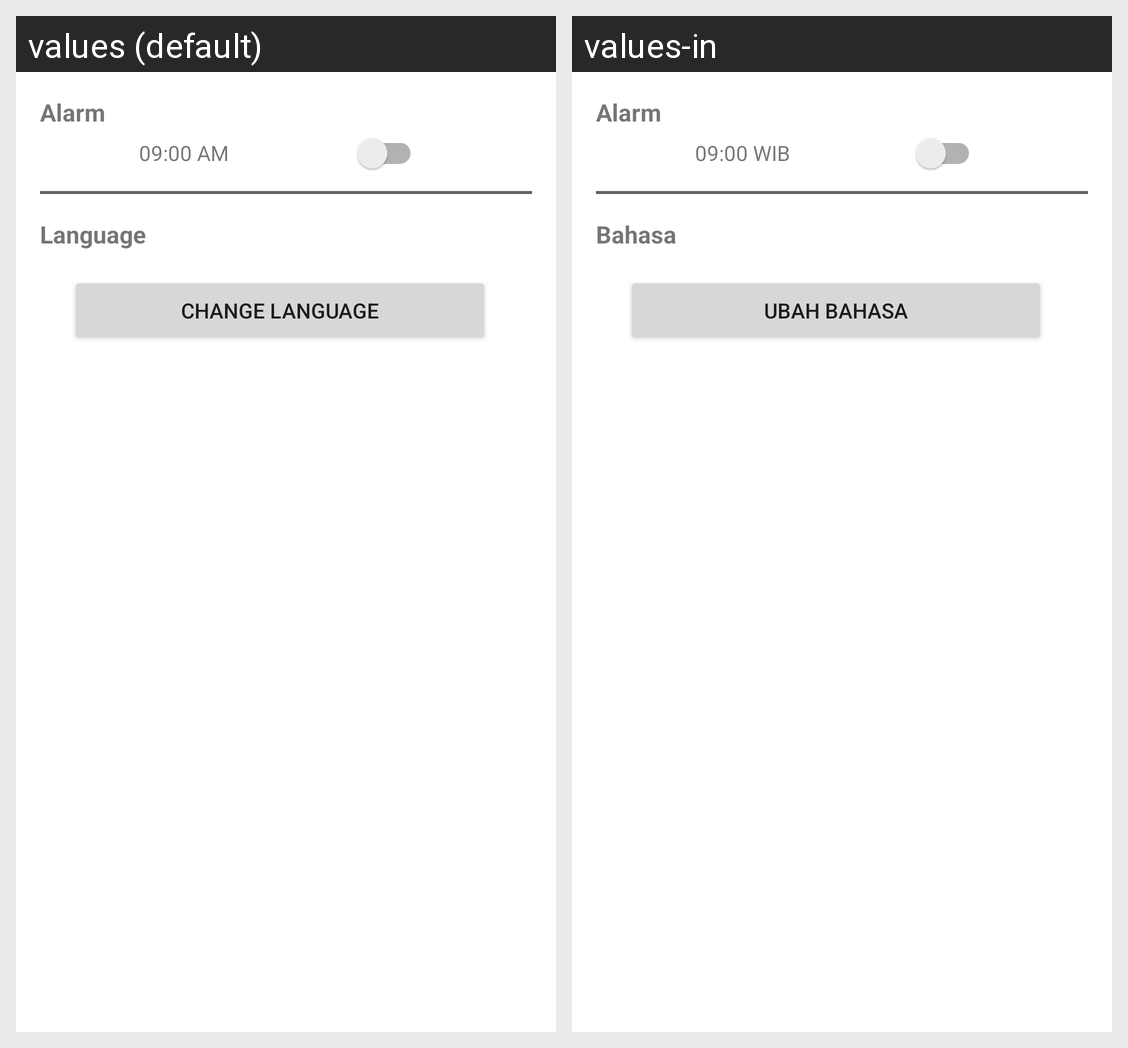

Translations of the strings shown on this Android screen, per locale in the grid:
Android screen res/layout/activity_setting.xml rendered under 2 locales, left to right: values (default), values-in. Device: Nexus 5 (rendered at 1080×1920; each locale shown at half size, 540×960, under a caption strip naming it); theme Theme.GithubUserApp.
Strings drawn on this screen, with the default value and each locale's value (text and hints the layout hard-codes, and strings that could not be matched under every locale, appear in the picture but are not listed):

repeating_alarm
  values: Alarm
  values-in: Alarm

alarm_time
  values: 09:00 AM
  values-in: 09:00 WIB

change_language_settings
  values: Language
  values-in: Bahasa

change_language
  values: Change Language
  values-in: Ubah Bahasa
